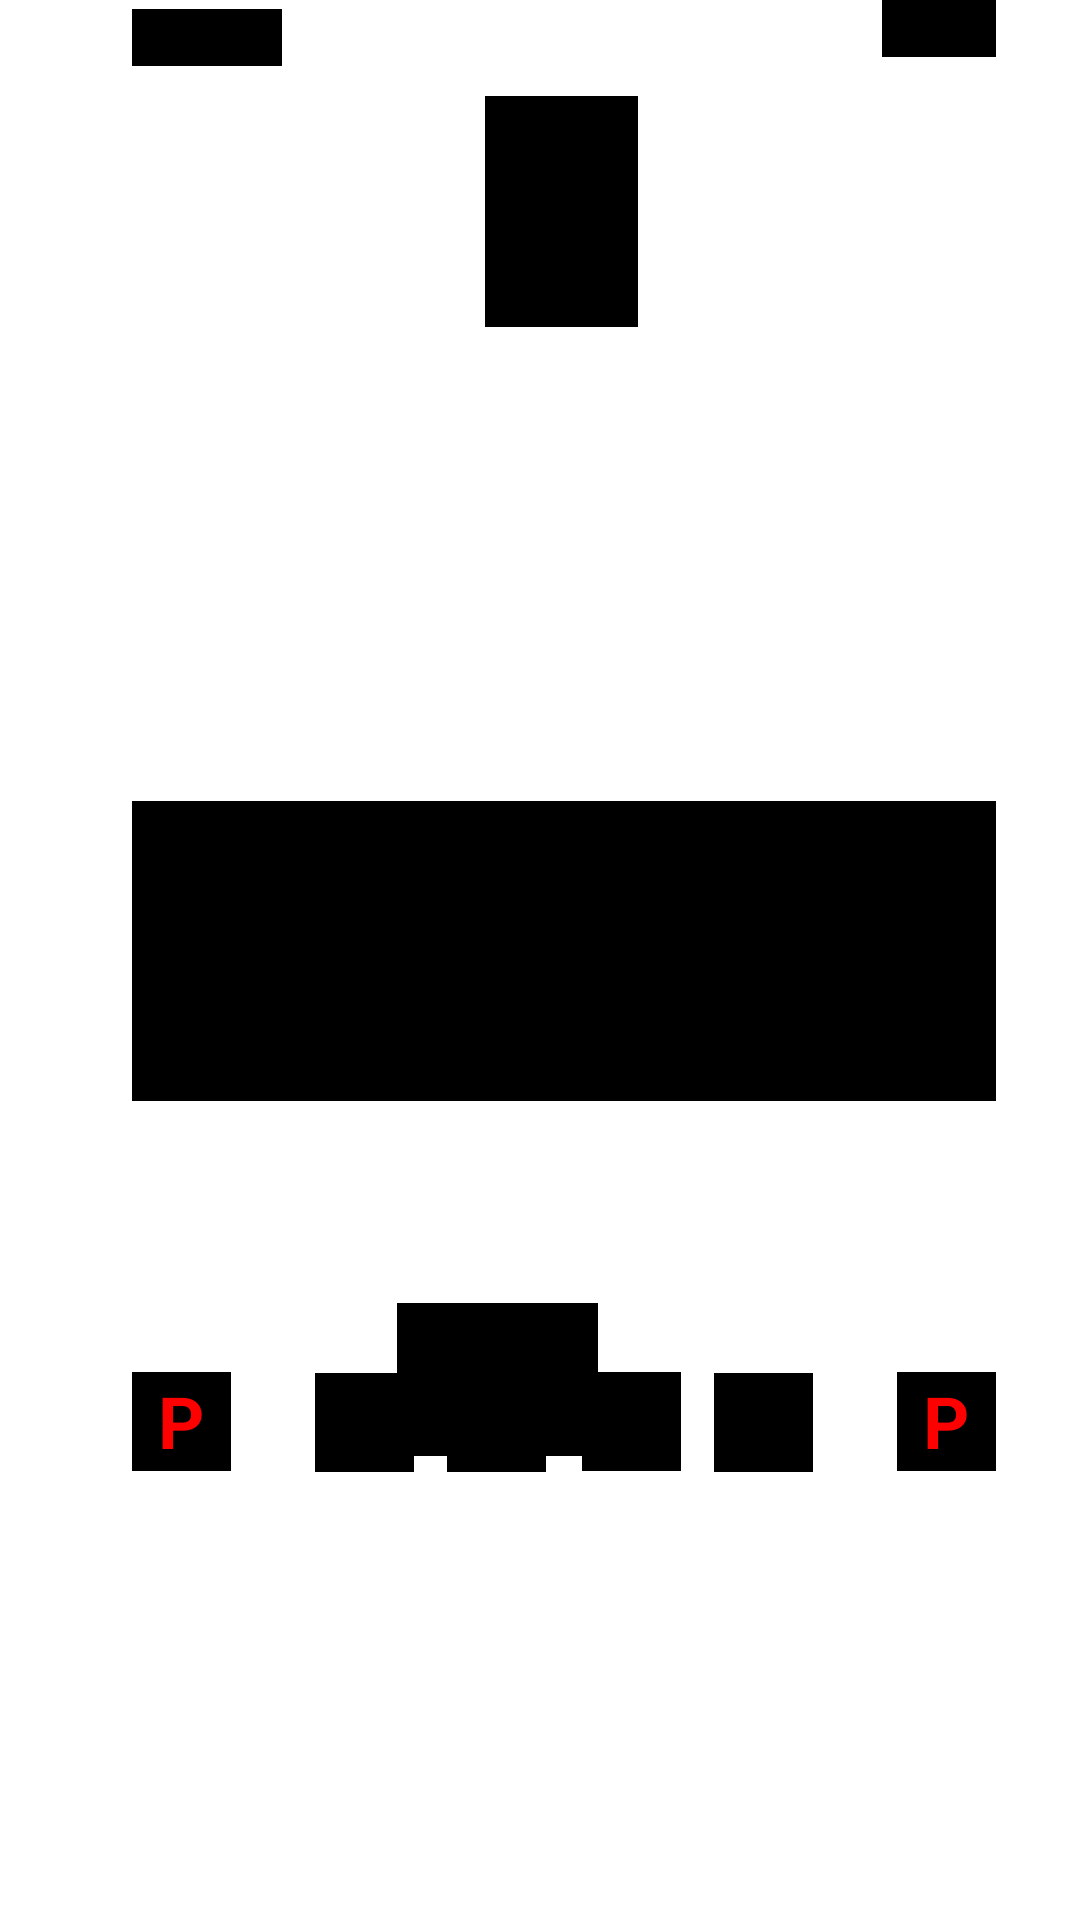

Layout XML and referenced resources for this Android screen:
<!-- AndroidManifest.xml: application theme Theme.FencingBoxApp -->
<!-- res/layout/activity_main_land.xml -->
<?xml version="1.0" encoding="utf-8"?>
<androidx.constraintlayout.widget.ConstraintLayout xmlns:android="http://schemas.android.com/apk/res/android"
    xmlns:app="http://schemas.android.com/apk/res-auto"
    xmlns:tools="http://schemas.android.com/tools"
    android:id="@+id/activity_main_land"
    android:layout_width="match_parent"
    android:layout_height="match_parent"
    android:textAlignment="center"
    tools:context=".FencingBoxActivity">

    <TextView
        android:id="@+id/pCardB2_l"
        android:layout_width="33dp"
        android:layout_height="33dp"
        android:layout_marginTop="8dp"
        android:layout_marginEnd="28dp"
        android:background="#000000"
        android:textSize="24sp"
        app:layout_constraintBottom_toBottomOf="parent"
        app:layout_constraintEnd_toStartOf="@+id/priorityB_l"
        app:layout_constraintTop_toBottomOf="@+id/textScoreB_l"
        app:layout_constraintVertical_bias="0.357" />

    <TextView
        android:id="@+id/pCardA2_l"
        android:layout_width="33dp"
        android:layout_height="33dp"
        android:layout_marginStart="72dp"
        android:layout_marginTop="8dp"
        android:background="#000000"
        android:textSize="24sp"
        app:layout_constraintBottom_toBottomOf="parent"
        app:layout_constraintStart_toEndOf="@+id/priorityA_l"
        app:layout_constraintTop_toBottomOf="@+id/textScoreA_l"
        app:layout_constraintVertical_bias="0.357" />

    <ImageView
        android:id="@+id/icon_mute_l"
        android:layout_width="19dp"
        android:layout_height="19dp"
        android:layout_marginStart="252dp"
        android:layout_marginTop="3dp"
        android:layout_marginEnd="80dp"
        android:layout_marginBottom="196dp"
        android:background="#000000"
        android:contentDescription="@string/icon_mute_desc"
        android:visibility="invisible"
        app:layout_constraintBottom_toTopOf="@+id/guideline5"
        app:layout_constraintEnd_toStartOf="@+id/icon_vibrate_l"
        app:layout_constraintStart_toStartOf="@+id/guideline"
        app:layout_constraintTop_toTopOf="parent"
        app:layout_constraintVertical_bias="0.0"
        app:srcCompat="@android:drawable/ic_lock_silent_mode" />

    <TextView
        android:id="@+id/textScoreB_l"
        android:layout_width="140dp"
        android:layout_height="100dp"
        android:layout_marginEnd="28dp"
        android:layout_marginBottom="32dp"
        android:background="#000000"
        android:textAlignment="gravity"
        android:textSize="64sp"
        android:textStyle="bold"
        app:layout_constraintBottom_toBottomOf="parent"
        app:layout_constraintEnd_toEndOf="parent"
        app:layout_constraintTop_toTopOf="@+id/guideline5"
        app:layout_constraintVertical_bias="0.169" />

    <TextView
        android:id="@+id/textScoreA_l"
        android:layout_width="140dp"
        android:layout_height="100dp"
        android:layout_marginStart="28dp"
        android:layout_marginBottom="32dp"
        android:background="#000000"
        android:textAlignment="center"
        android:textSize="64sp"
        android:textStyle="bold"
        app:layout_constraintBottom_toBottomOf="parent"
        app:layout_constraintStart_toStartOf="@+id/guideline"
        app:layout_constraintTop_toTopOf="@+id/guideline5"
        app:layout_constraintVertical_bias="0.169" />

    <TextView
        android:id="@+id/textClock_l"
        android:layout_width="277dp"
        android:layout_height="100dp"
        android:layout_marginBottom="32dp"
        android:background="#000000"
        android:textAlignment="gravity"
        android:textSize="64sp"
        android:textStyle="bold"
        app:layout_constraintBottom_toBottomOf="parent"
        app:layout_constraintEnd_toStartOf="@+id/textScoreB_l"
        app:layout_constraintHorizontal_bias="0.515"
        app:layout_constraintStart_toEndOf="@+id/textScoreA_l"
        app:layout_constraintTop_toTopOf="@+id/guideline5"
        app:layout_constraintVertical_bias="0.169" />

    <TextView
        android:id="@+id/priorityA_l"
        android:layout_width="33dp"
        android:layout_height="33dp"
        android:layout_marginStart="44dp"
        android:layout_marginTop="8dp"
        android:background="#000000"
        android:text="P"
        android:textAlignment="center"
        android:textColor="#FF0000"
        android:textSize="24sp"
        android:textStyle="bold"
        app:layout_constraintBottom_toBottomOf="parent"
        app:layout_constraintStart_toStartOf="parent"
        app:layout_constraintTop_toBottomOf="@+id/textScoreA_l"
        app:layout_constraintVertical_bias="0.355" />

    <TextView
        android:id="@+id/priorityB_l"
        android:layout_width="33dp"
        android:layout_height="33dp"
        android:layout_marginTop="8dp"
        android:layout_marginEnd="28dp"
        android:background="#000000"
        android:text="P"
        android:textAlignment="center"
        android:textColor="#FF0000"
        android:textSize="24sp"
        android:textStyle="bold"
        app:layout_constraintBottom_toBottomOf="parent"
        app:layout_constraintEnd_toEndOf="parent"
        app:layout_constraintTop_toBottomOf="@+id/textScoreB_l"
        app:layout_constraintVertical_bias="0.355" />

    <TextView
        android:id="@+id/passivityClock_l"
        android:layout_width="67dp"
        android:layout_height="51dp"
        android:layout_marginTop="8dp"
        android:background="#000000"
        android:textAlignment="center"
        android:textColor="#FF0000"
        android:textSize="24sp"
        app:layout_constraintBottom_toBottomOf="parent"
        app:layout_constraintEnd_toStartOf="@+id/pCardB1_l"
        app:layout_constraintHorizontal_bias="0.531"
        app:layout_constraintStart_toEndOf="@+id/pCardA1_l"
        app:layout_constraintTop_toBottomOf="@+id/textClock_l"
        app:layout_constraintVertical_bias="0.277" />

    <TextView
        android:id="@+id/battery_level_l"
        android:layout_width="38dp"
        android:layout_height="19dp"
        android:layout_marginEnd="28dp"
        android:background="#000000"
        android:textAlignment="center"
        android:textColor="#FF0000"
        android:textSize="14sp"
        android:textStyle="bold"
        app:layout_constraintEnd_toEndOf="parent"
        app:layout_constraintTop_toTopOf="@+id/guideline3" />

    <TextView
        android:id="@+id/time_l"
        android:layout_width="50dp"
        android:layout_height="19dp"
        android:layout_marginStart="28dp"
        android:layout_marginBottom="196dp"
        android:background="#000000"
        android:textAlignment="center"
        android:textColor="#00FF00"
        android:textSize="14sp"
        app:layout_constraintBottom_toTopOf="@+id/guideline5"
        app:layout_constraintStart_toStartOf="@+id/guideline" />

    <androidx.constraintlayout.widget.Guideline
        android:id="@+id/guideline"
        android:layout_width="wrap_content"
        android:layout_height="wrap_content"
        android:orientation="vertical"
        app:layout_constraintGuide_begin="16dp" />

    <androidx.constraintlayout.widget.Guideline
        android:id="@+id/guideline3"
        android:layout_width="wrap_content"
        android:layout_height="wrap_content"
        android:orientation="horizontal"
        app:layout_constraintGuide_begin="0dp" />

    <androidx.constraintlayout.widget.Guideline
        android:id="@+id/guideline5"
        android:layout_width="wrap_content"
        android:layout_height="wrap_content"
        android:orientation="horizontal"
        app:layout_constraintGuide_begin="218dp" />

    <TextView
        android:id="@+id/pCardA1_l"
        android:layout_width="33dp"
        android:layout_height="33dp"
        android:layout_marginStart="28dp"
        android:layout_marginTop="8dp"
        android:background="#000000"
        android:textSize="24sp"
        app:layout_constraintBottom_toBottomOf="parent"
        app:layout_constraintStart_toEndOf="@+id/priorityA_l"
        app:layout_constraintTop_toBottomOf="@+id/textScoreA_l"
        app:layout_constraintVertical_bias="0.357" />

    <TextView
        android:id="@+id/pCardB1_l"
        android:layout_width="33dp"
        android:layout_height="33dp"
        android:layout_marginTop="8dp"
        android:layout_marginEnd="72dp"
        android:background="#000000"
        android:textSize="24sp"
        app:layout_constraintBottom_toBottomOf="parent"
        app:layout_constraintEnd_toStartOf="@+id/priorityB_l"
        app:layout_constraintTop_toBottomOf="@+id/textScoreB_l"
        app:layout_constraintVertical_bias="0.355" />

    <ImageView
        android:id="@+id/icon_online_l"
        android:layout_width="19dp"
        android:layout_height="19dp"
        android:layout_marginStart="80dp"
        android:layout_marginTop="3dp"
        android:layout_marginEnd="260dp"
        android:layout_marginBottom="196dp"
        android:background="#000000"
        android:contentDescription="@string/icon_online_desc"
        android:visibility="invisible"
        app:layout_constraintBottom_toTopOf="@+id/guideline5"
        app:layout_constraintEnd_toEndOf="parent"
        app:layout_constraintHorizontal_bias="0.516"
        app:layout_constraintStart_toEndOf="@+id/icon_vibrate_l"
        app:layout_constraintTop_toTopOf="parent"
        app:layout_constraintVertical_bias="0.0"
        app:srcCompat="@android:drawable/ic_menu_share" />

    <ProgressBar
        android:id="@+id/priorityChoose_l"
        style="@android:style/Widget.DeviceDefault.Light.ProgressBar.Inverse"
        android:layout_width="wrap_content"
        android:layout_height="wrap_content"
        android:indeterminate="true"
        android:visibility="invisible"
        app:layout_constraintBottom_toTopOf="@+id/guideline5"
        app:layout_constraintEnd_toEndOf="parent"
        app:layout_constraintStart_toStartOf="@+id/guideline"
        app:layout_constraintTop_toTopOf="@+id/guideline3"
        app:layout_constraintVertical_bias="0.8" />

    <ImageView
        android:id="@+id/icon_vibrate_l"
        android:layout_width="19dp"
        android:layout_height="19dp"
        android:layout_marginStart="76dp"
        android:layout_marginTop="3dp"
        android:visibility="invisible"
        app:layout_constraintStart_toEndOf="@+id/icon_mute_l"
        app:layout_constraintTop_toTopOf="parent"
        app:srcCompat="@drawable/ic_vibrate" />

    <TextView
        android:id="@+id/period_l"
        android:layout_width="51dp"
        android:layout_height="77dp"
        android:layout_marginTop="32dp"
        android:background="#000000"
        android:gravity="center"
        android:text="1"
        android:textSize="24sp"
        android:textStyle="bold"
        app:layout_constraintEnd_toEndOf="parent"
        app:layout_constraintHorizontal_bias="0.497"
        app:layout_constraintStart_toStartOf="@+id/guideline"
        app:layout_constraintTop_toTopOf="@+id/guideline3" />

</androidx.constraintlayout.widget.ConstraintLayout>
<!-- resources referenced by this layout -->
<resources>
  <!-- drawable ic_vibrate: png bitmap (drawable-hdpi, 305 bytes) -->
  <string name="icon_mute_desc">Icon to show sound mute status</string>
  <string name="icon_online_desc">Icon to show online status</string>
  <style name="Theme.FencingBoxApp" parent="Theme.MaterialComponents.DayNight.DarkActionBar">
          
          <item name="colorPrimary">@color/purple_500</item>
          <item name="colorPrimaryVariant">@color/purple_700</item>
          <item name="colorOnPrimary">@color/white</item>
          
          <item name="colorSecondary">@color/teal_200</item>
          <item name="colorSecondaryVariant">@color/teal_700</item>
          <item name="colorOnSecondary">@color/black</item>
          
          <item name="android:statusBarColor" tools:targetApi="l">?attr/colorPrimaryVariant</item>
      </style>
  <color name="purple_500">#FF6200EE</color>
  <color name="purple_700">#FF3700B3</color>
  <color name="white">#FFFFFFFF</color>
  <color name="teal_200">#FF03DAC5</color>
  <color name="teal_700">#FF018786</color>
  <color name="black">#FF000000</color>
</resources>
